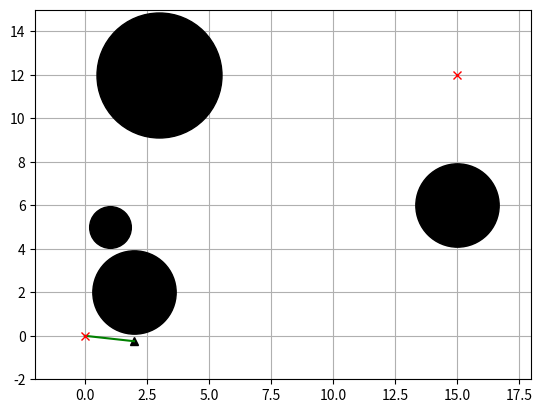
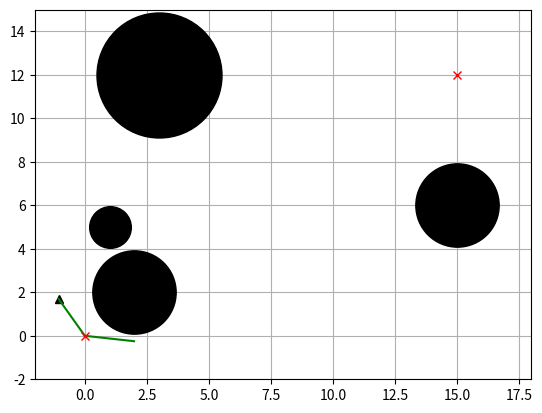
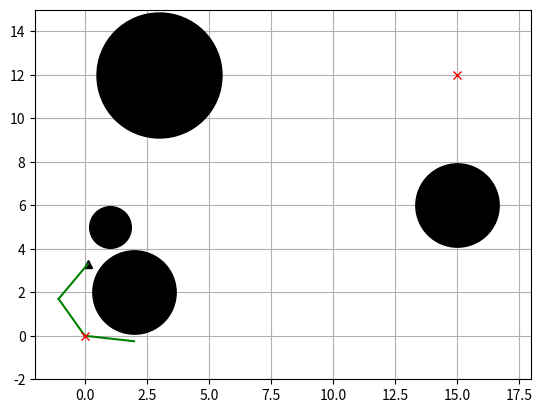
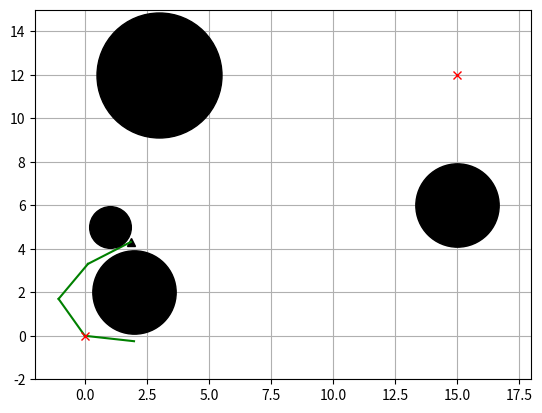
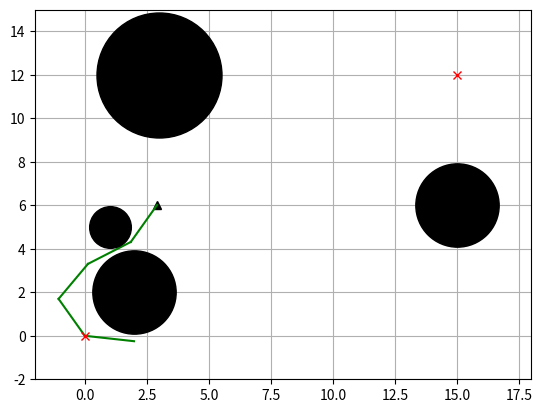
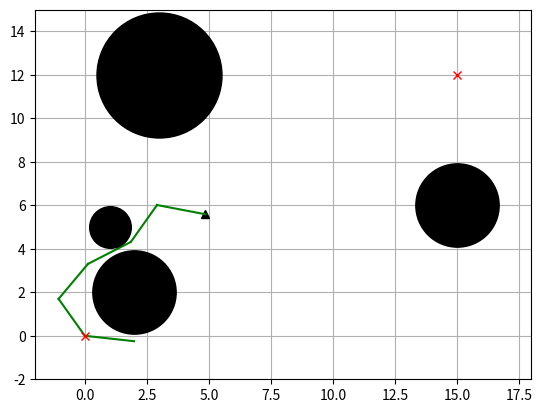
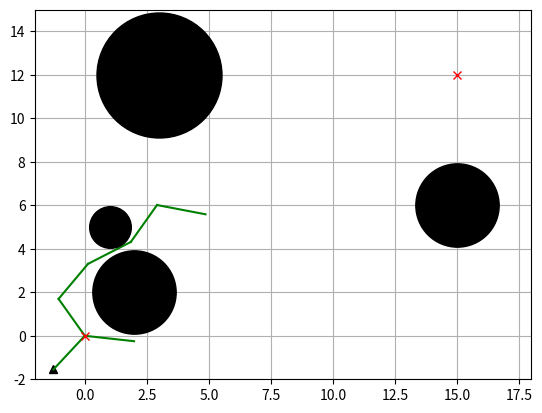
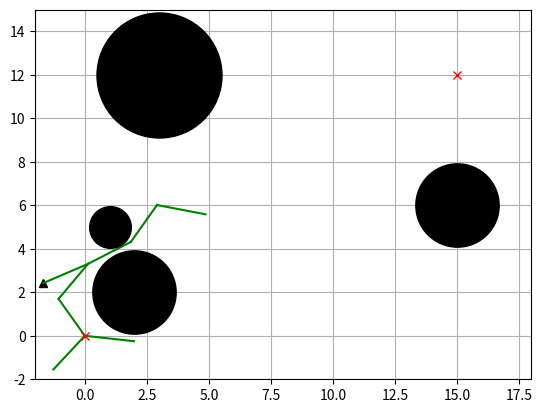
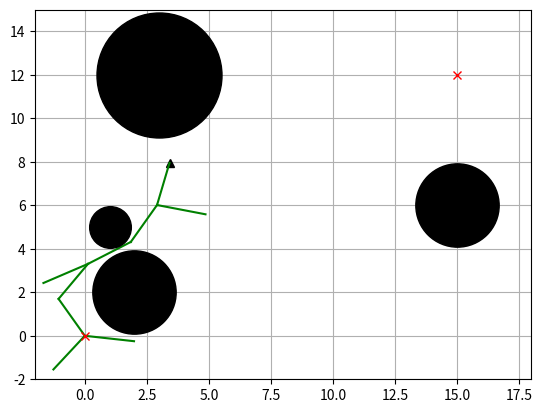
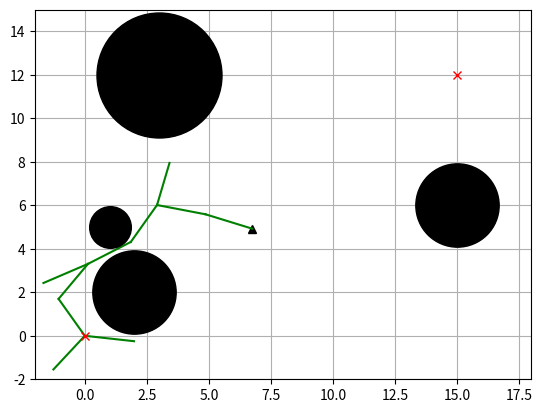
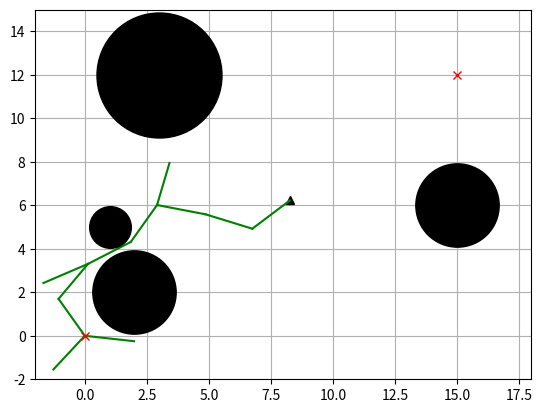
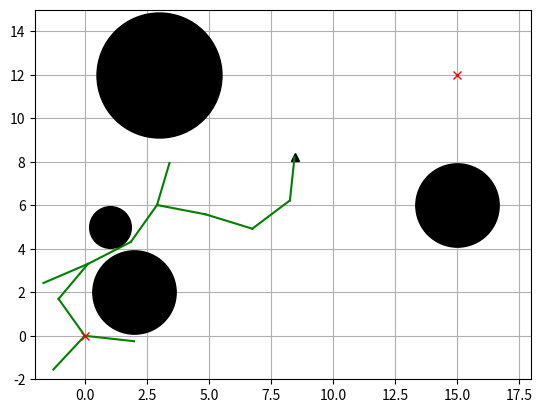
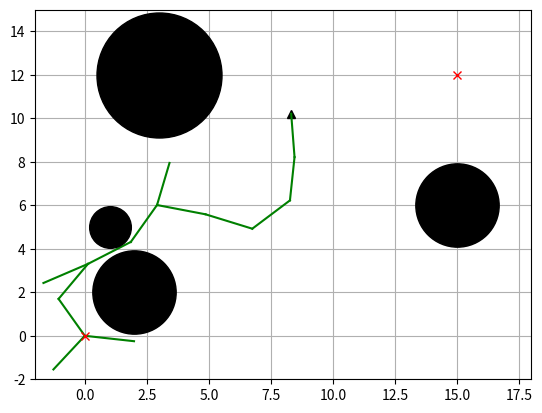
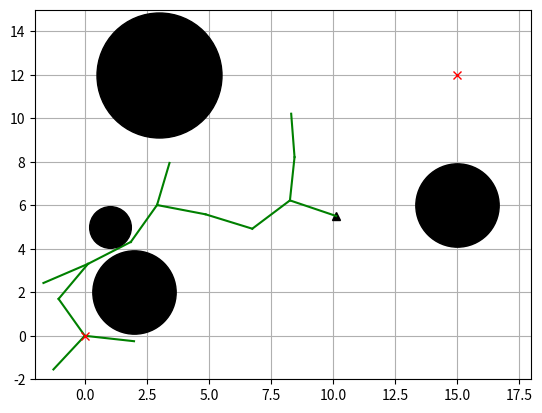
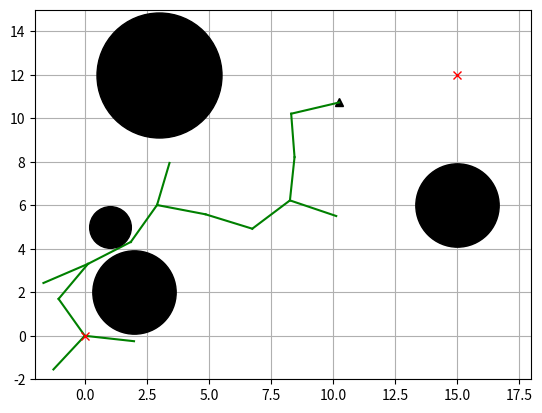
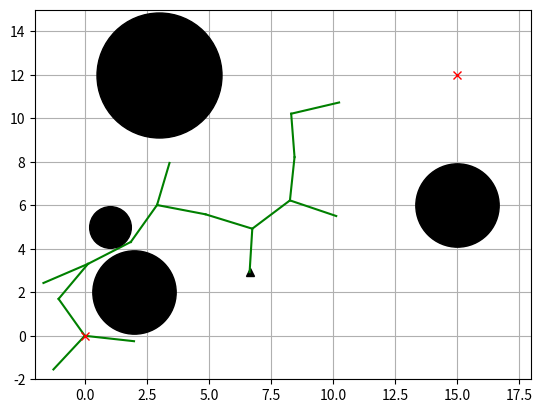

Source code (Python) for these figures, in order:
import copy
import math
import random
import time

import matplotlib.pyplot as plt
from scipy.spatial.transform import Rotation as Rot
import numpy as np

show_animation = True
class RRT:

    def __init__(self, obstacleList, randArea,
                 expandDis=2.0, goalSampleRate=10, maxIter=200):
        self.start = None           # 起始点坐标
        self.goal = None            # 目标点坐标
        self.min_rand = randArea[0] # 采样区域最小边界
        self.max_rand = randArea[1] # 采样区域最大边界
        self.expand_dis = expandDis # 每次扩展的步长
        self.goal_sample_rate = goalSampleRate  # 目标点采样概率
        self.max_iter = maxIter     # 最大迭代次数
        self.obstacle_list = obstacleList  # 障碍物列表
        self.node_list = None       # 存储树节点的列表

    def rrt_planning(self, start, goal, animation=True):
        start_time = time.time()
        self.start = Node(start[0], start[1])
        self.goal = Node(goal[0], goal[1])
        self.node_list = [self.start]
        path = None

        for i in range(self.max_iter):
            rnd = self.sample()     #采样点
            n_ind = self.get_nearest_list_index(self.node_list, rnd)    #最近点索引
            nearestNode = self.node_list[n_ind]     #最近点

            theta = math.atan2(rnd[1] - nearestNode.y, rnd[0] - nearestNode.x)
            newNode = self.get_new_node(theta, n_ind, nearestNode)      #新节点

            noCollision = self.check_segment_collision(newNode.x, newNode.y, nearestNode.x, nearestNode.y)  #检查碰撞
            if noCollision:
                self.node_list.append(newNode)
                if animation:
                    self.draw_graph(newNode, path)

                if self.is_near_goal(newNode):      #是否接近终点
                    if self.check_segment_collision(newNode.x, newNode.y,
                                                    self.goal.x, self.goal.y):
                        lastIndex = len(self.node_list) - 1
                        path = self.get_final_course(lastIndex)     #从终点回溯提取路径
                        pathLen = self.get_path_len(path)           #路径长度
                        print("current path length: {}, It costs {} s".format(pathLen, time.time()-start_time))

                        if animation:
                            self.draw_graph(newNode, path)
                        return path

    def rrt_star_planning(self, start, goal, animation=True):
        start_time = time.time()
        self.start = Node(start[0], start[1])
        self.goal = Node(goal[0], goal[1])
        self.node_list = [self.start]
        path = None
        lastPathLength = float('inf')     #存储最优路径长度

        for i in range(self.max_iter):
            rnd = self.sample()           #采样点
            n_ind = self.get_nearest_list_index(self.node_list, rnd)    #最近点
            nearestNode = self.node_list[n_ind]     #加入树节点列表

            theta = math.atan2(rnd[1] - nearestNode.y, rnd[0] - nearestNode.x)
            newNode = self.get_new_node(theta, n_ind, nearestNode)  #新节点

            noCollision = self.check_segment_collision(newNode.x, newNode.y, nearestNode.x, nearestNode.y)  #检测碰撞
            if noCollision:
                nearInds = self.find_near_nodes(newNode)
                newNode = self.choose_parent(newNode, nearInds)

                self.node_list.append(newNode)
                self.rewire(newNode, nearInds)      #选择最优父节点，重布线

                if animation:
                    self.draw_graph(newNode, path)

                if self.is_near_goal(newNode):      #是否接近终点
                    if self.check_segment_collision(newNode.x, newNode.y,
                                                    self.goal.x, self.goal.y):
                        lastIndex = len(self.node_list) - 1

                        tempPath = self.get_final_course(lastIndex)     #从终点回溯提取路径
                        tempPathLen = self.get_path_len(tempPath)       #路径长度
                        if lastPathLength > tempPathLen:
                            path = tempPath
                            lastPathLength = tempPathLen
                            print("current path length: {}, It costs {} s".format(tempPathLen, time.time()-start_time))

        return path

    #随机采样或小概率目标采样
    def sample(self):
        if random.randint(0, 100) > self.goal_sample_rate:
            rnd = [random.uniform(self.min_rand, self.max_rand), random.uniform(self.min_rand, self.max_rand)]
        else:  # goal point sampling
            rnd = [self.goal.x, self.goal.y]
        return rnd

    def choose_parent(self, newNode, nearInds):
        if len(nearInds) == 0:
            return newNode

        dList = []
        for i in nearInds:
            dx = newNode.x - self.node_list[i].x
            dy = newNode.y - self.node_list[i].y
            d = math.hypot(dx, dy)
            theta = math.atan2(dy, dx)
            if self.check_collision(self.node_list[i], theta, d):
                dList.append(self.node_list[i].cost + d)
            else:
                dList.append(float('inf'))

        minCost = min(dList)
        minInd = nearInds[dList.index(minCost)]

        if minCost == float('inf'):
            print("min cost is inf")
            return newNode

        newNode.cost = minCost
        newNode.parent = minInd

        return newNode

    def find_near_nodes(self, newNode):
        n_node = len(self.node_list)
        r = 50.0 * math.sqrt((math.log(n_node) / n_node))
        d_list = [(node.x - newNode.x) ** 2 + (node.y - newNode.y) ** 2
                  for node in self.node_list]
        near_inds = [d_list.index(i) for i in d_list if i <= r ** 2]
        return near_inds

    @staticmethod
    def get_path_len(path):
        pathLen = 0
        for i in range(1, len(path)):
            node1_x = path[i][0]
            node1_y = path[i][1]
            node2_x = path[i - 1][0]
            node2_y = path[i - 1][1]
            pathLen += math.sqrt((node1_x - node2_x)
                                 ** 2 + (node1_y - node2_y) ** 2)

        return pathLen

    @staticmethod
    def line_cost(node1, node2):
        return math.sqrt((node1.x - node2.x) ** 2 + (node1.y - node2.y) ** 2)

    @staticmethod
    def get_nearest_list_index(nodes, rnd):
        dList = [(node.x - rnd[0]) ** 2
                 + (node.y - rnd[1]) ** 2 for node in nodes]
        minIndex = dList.index(min(dList))
        return minIndex

    def get_new_node(self, theta, n_ind, nearestNode):
        newNode = copy.deepcopy(nearestNode)

        newNode.x += self.expand_dis * math.cos(theta)
        newNode.y += self.expand_dis * math.sin(theta)

        newNode.cost += self.expand_dis
        newNode.parent = n_ind
        return newNode

    def is_near_goal(self, node):
        d = self.line_cost(node, self.goal)
        if d < self.expand_dis:
            return True
        return False

    def rewire(self, newNode, nearInds):
        n_node = len(self.node_list)
        for i in nearInds:
            nearNode = self.node_list[i]

            d = math.sqrt((nearNode.x - newNode.x) ** 2
                          + (nearNode.y - newNode.y) ** 2)

            s_cost = newNode.cost + d

            if nearNode.cost > s_cost:
                theta = math.atan2(newNode.y - nearNode.y,
                                   newNode.x - nearNode.x)
                if self.check_collision(nearNode, theta, d):
                    nearNode.parent = n_node - 1
                    nearNode.cost = s_cost

    @staticmethod
    def distance_squared_point_to_segment(v, w, p):
        # Return minimum distance between line segment vw and point p
        if np.array_equal(v, w):
            return (p - v).dot(p - v)  # v == w case
        l2 = (w - v).dot(w - v)  # i.e. |w-v|^2 -  avoid a sqrt
        # Consider the line extending the segment,
        # parameterized as v + t (w - v).
        # We find projection of point p onto the line.
        # It falls where t = [(p-v) . (w-v)] / |w-v|^2
        # We clamp t from [0,1] to handle points outside the segment vw.
        t = max(0, min(1, (p - v).dot(w - v) / l2))
        projection = v + t * (w - v)  # Projection falls on the segment
        return (p - projection).dot(p - projection)

    def check_segment_collision(self, x1, y1, x2, y2):
        for (ox, oy, size) in self.obstacle_list:
            dd = self.distance_squared_point_to_segment(
                np.array([x1, y1]),
                np.array([x2, y2]),
                np.array([ox, oy]))
            if dd <= size ** 2:
                return False
        return True

    def check_collision(self, nearNode, theta, d):
        tmpNode = copy.deepcopy(nearNode)
        end_x = tmpNode.x + math.cos(theta) * d
        end_y = tmpNode.y + math.sin(theta) * d
        return self.check_segment_collision(tmpNode.x, tmpNode.y, end_x, end_y)

    def get_final_course(self, lastIndex):
        path = [[self.goal.x, self.goal.y]]
        while self.node_list[lastIndex].parent is not None:
            node = self.node_list[lastIndex]
            path.append([node.x, node.y])
            lastIndex = node.parent
        path.append([self.start.x, self.start.y])
        return path

    def draw_graph(self, rnd=None, path=None):
        plt.clf()
        # for stopping simulation with the esc key.
        plt.gcf().canvas.mpl_connect(
            'key_release_event',
            lambda event: [exit(0) if event.key == 'escape' else None])
        if rnd is not None:
            plt.plot(rnd.x, rnd.y, "^k")

        for node in self.node_list:
            if node.parent is not None:
                if node.x or node.y is not None:
                    plt.plot([node.x, self.node_list[node.parent].x], [
                        node.y, self.node_list[node.parent].y], "-g")

        for (ox, oy, size) in self.obstacle_list:
            # self.plot_circle(ox, oy, size)
            plt.plot(ox, oy, "ok", ms=30 * size)

        plt.plot(self.start.x, self.start.y, "xr")
        plt.plot(self.goal.x, self.goal.y, "xr")

        if path is not None:
            plt.plot([x for (x, y) in path], [y for (x, y) in path], '-r')

        plt.axis([-2, 18, -2, 15])
        plt.grid(True)
        plt.pause(0.01)

class Node:

    def __init__(self, x, y):
        self.x = x
        self.y = y
        self.cost = 0.0
        self.parent = None

def main():
    print("Start rrt planning")

    #create obstacles 设置障碍
    obstacleList = [
        (2,  2,  2),
        (3,  12,  3),
        (1,  5,  1),
        (15,  6,  2),
    ]

    #set params 设置参数
    rrt = RRT(randArea=[-2, 18], obstacleList=obstacleList, maxIter=200)
    path = rrt.rrt_planning(start=[0, 0], goal=[15, 12], animation=show_animation)

    print("Done!!")

    if show_animation and path:
        plt.show()


if __name__ == '__main__':
    main()
